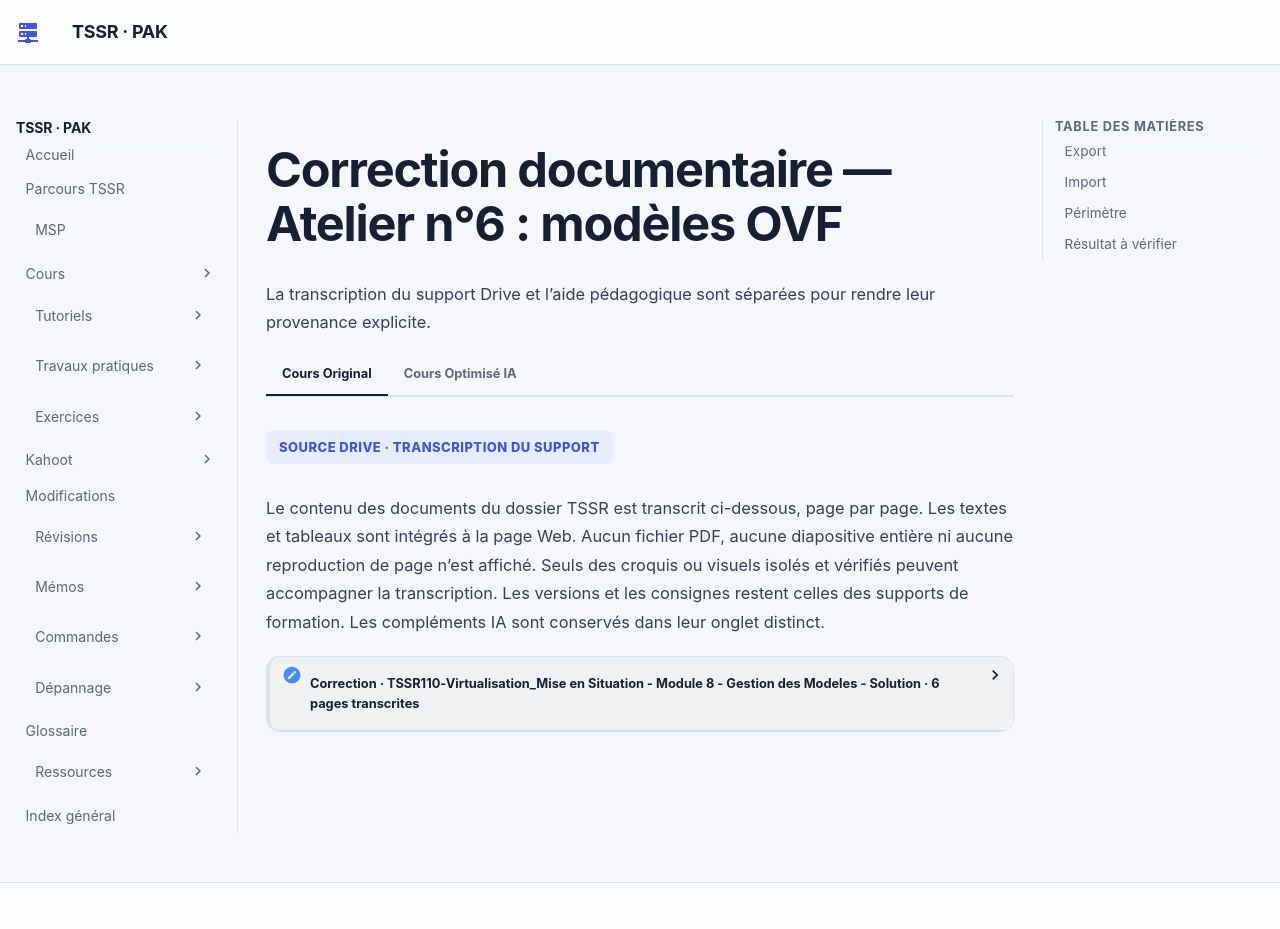

repository: sk34pk25/tssr-cours · page: tp/13-virtualisation-serveurs/module-08/correction-tp-01/index.html · generator: mkdocs

# Correction documentaire — Atelier n°6 : modèles OVF

Restitution de la solution de six pages, comparée à l’énoncé de deux pages. Les
captures décrivent un laboratoire historique ; aucune réussite actuelle n’est déduite.

## Export

Les pages 2 et 3 ouvrent l’action Exporter de la VM source. La sélection inclut
descripteur `.ovf`, manifeste `.mf` et disque `.vmdk`, avec `.nvram` exclu. La capture
du dossier de téléchargement montre les trois fichiers attendus. Leurs noms et
emplacements sont neutralisés dans l’adaptation.

## Import

Les pages 3 et 4 ouvrent Créer/Enregistrer sur le second ESXi, choisissent le
déploiement OVF/OVA et sélectionnent le descripteur OVF et le disque VMDK. La banque
de destination est celle du stockage iSCSI partagé. La page 5 illustre le mappage
vers le groupe de ports des VM, le provisionnement mince et la mise sous tension
automatique cochée. Ces choix appartiennent à cette solution.

!!! warning "image disque requise manquante"

    Le récapitulatif de la page 5 affiche cette erreur. Le texte demande de
    l’ignorer, mais n’en établit pas la cause ni l’innocuité. Cette demande est
    conservée comme anomalie documentaire ; elle ne justifie pas un contournement
    général ni une affirmation d’intégrité de l’import.

La capture des tâches présente l’avancement de l’import. La page 6 montre la VM
dans l’inventaire et demande son démarrage pour contrôler son bon fonctionnement.
Ces éléments ne constituent pas une preuve de test complet du système invité.

## Périmètre

L’énoncé cite l’atelier n°3 comme prérequis explicite ; sa destination iSCSI suppose
le stockage de l’atelier n°5. Aucun fichier d’export réel n’est joint aux PDF.
Aucun arrêt, Sysprep, modification d’identité, commande ou dépannage externe n’est
ajouté à cette correction. L’erreur reste à revoir avant exécution.

[Énoncé](tp-01.md) · [Retour aux ateliers](index.md)

## Résultat à vérifier

Si le message de disque manquant apparaît, examiner les références du descripteur, la présence des VMDK et le manifeste. Le démarrage de `SRV-2` constitue le contrôle final.

Provenance A : solution OVF M08 et énoncé ; B : restitution web fidèle et neutralisée.
